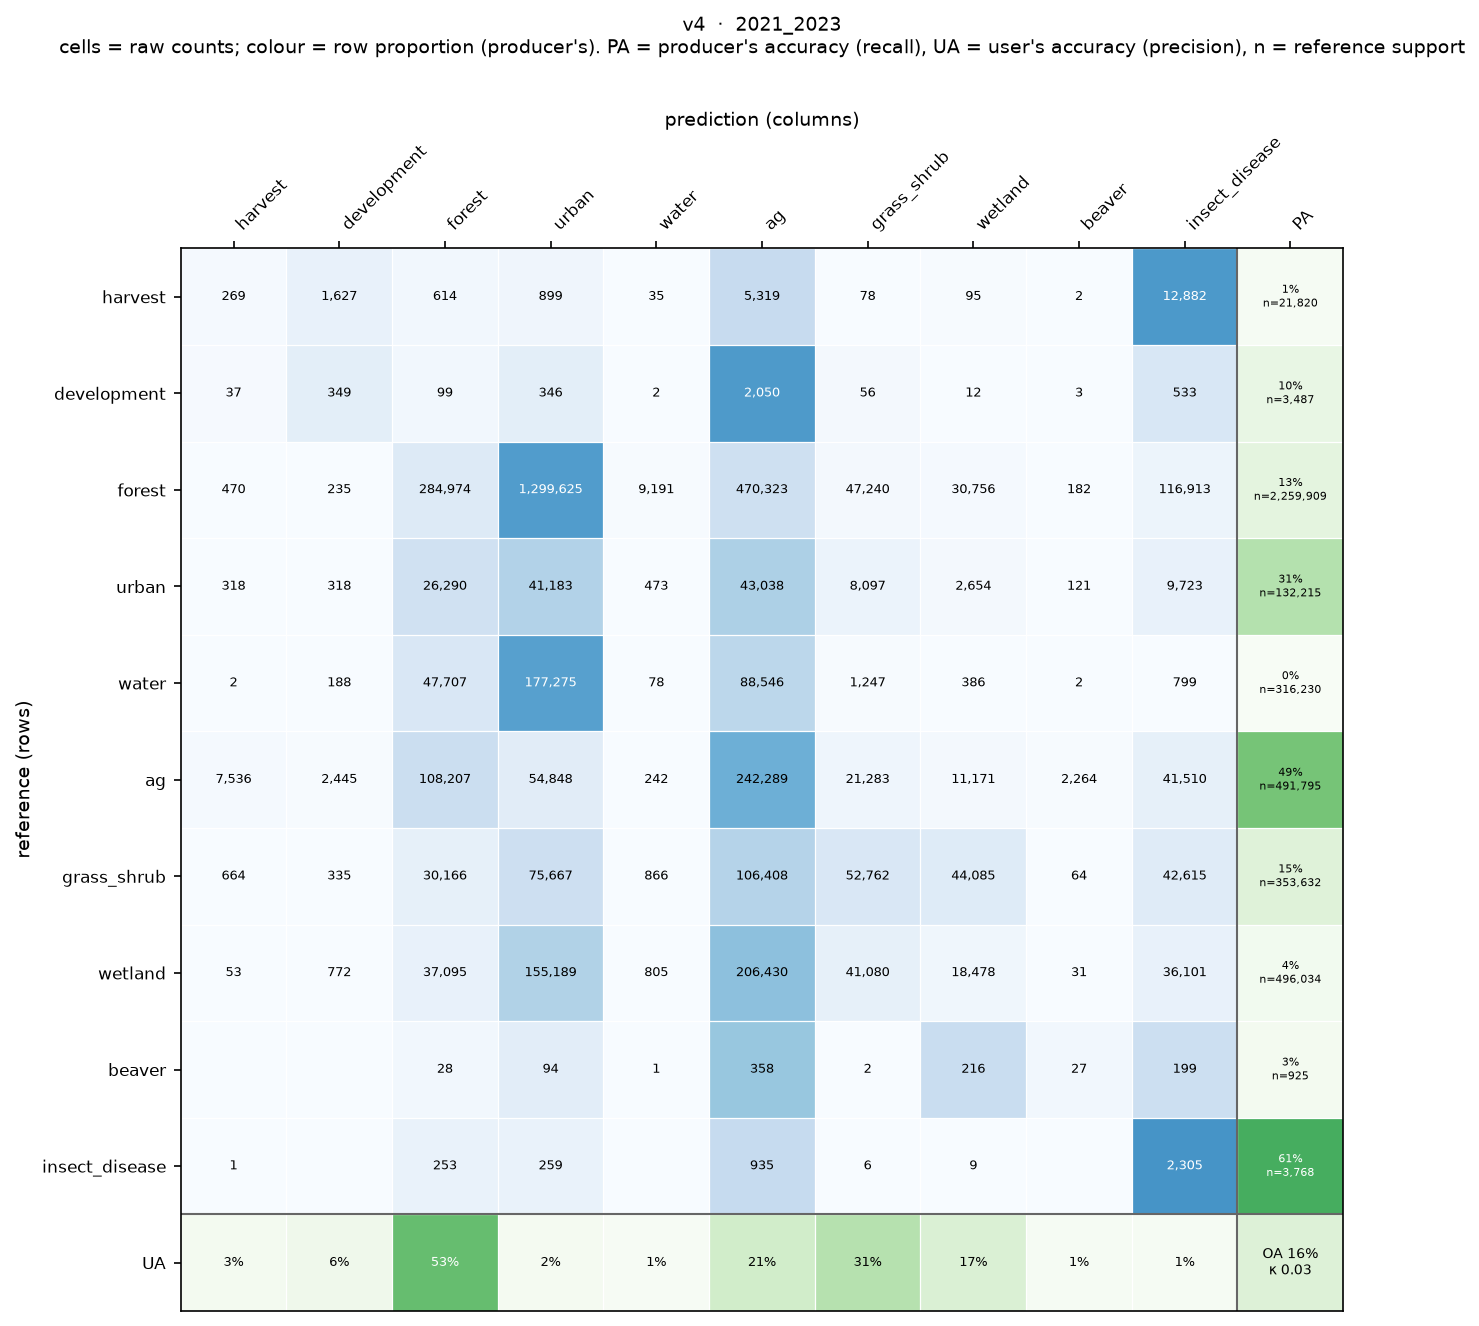

Source data for this figure (header and first rows):
, harvest, development, forest, urban, water, ag, grass_shrub, wetland, beaver, insect_disease
harvest, 269, 1627, 614, 899, 35, 5319, 78, 95, 2, 12882
development, 37, 349, 99, 346, 2, 2050, 56, 12, 3, 533
forest, 470, 235, 284974, 1299625, 9191, 470323, 47240, 30756, 182, 116913
urban, 318, 318, 26290, 41183, 473, 43038, 8097, 2654, 121, 9723
water, 2, 188, 47707, 177275, 78, 88546, 1247, 386, 2, 799
ag, 7536, 2445, 108207, 54848, 242, 242289, 21283, 11171, 2264, 41510
grass_shrub, 664, 335, 30166, 75667, 866, 106408, 52762, 44085, 64, 42615
wetland, 53, 772, 37095, 155189, 805, 206430, 41080, 18478, 31, 36101
beaver, 0, 0, 28, 94, 1, 358, 2, 216, 27, 199
insect_disease, 1, 0, 253, 259, 0, 935, 6, 9, 0, 2305
